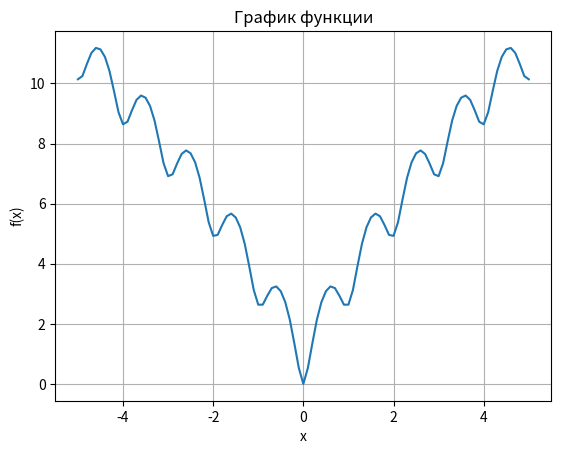

Generate this figure with matplotlib:
import numpy as np
import matplotlib.pyplot as plt
import os

def func(x):
    return (
        -20 * np.exp(-0.2 * np.sqrt(0.5 * x**2))
        - np.exp(0.5 * (np.cos(2 * np.pi * x) + 1))
        + np.e
        + 20
    )

# Создаём массив значений x с шагом 0.1 от -5 до 5 включительно
x = np.arange(-5, 5.1, 0.1)

# Вычисляем значения функции
y = func(x)

# Создаём папку "results", если её нет, чтобы сохранить результаты
os.makedirs("results", exist_ok=True)

# Путь к файлу с результатами (внутри папки results)
filename = "results/func1.txt"

# Записываем пары (x, y) в файл с форматированием
with open(filename, "w", encoding="utf-8") as f_out:
    for x_val, y_val in zip(x, y):
        f_out.write(f"{x_val:.5f}    {y_val:.5f}\n")

print(f"Результаты сохранены в файл: {filename}")

# Строим график функции
plt.plot(x, y)
plt.xlabel("x")
plt.ylabel("f(x)")
plt.title("График функции")
plt.grid(True)
plt.savefig("function_2_plot.png", dpi=200)  # Сохраняем график в файл
plt.show()  # Показываем график на экране
